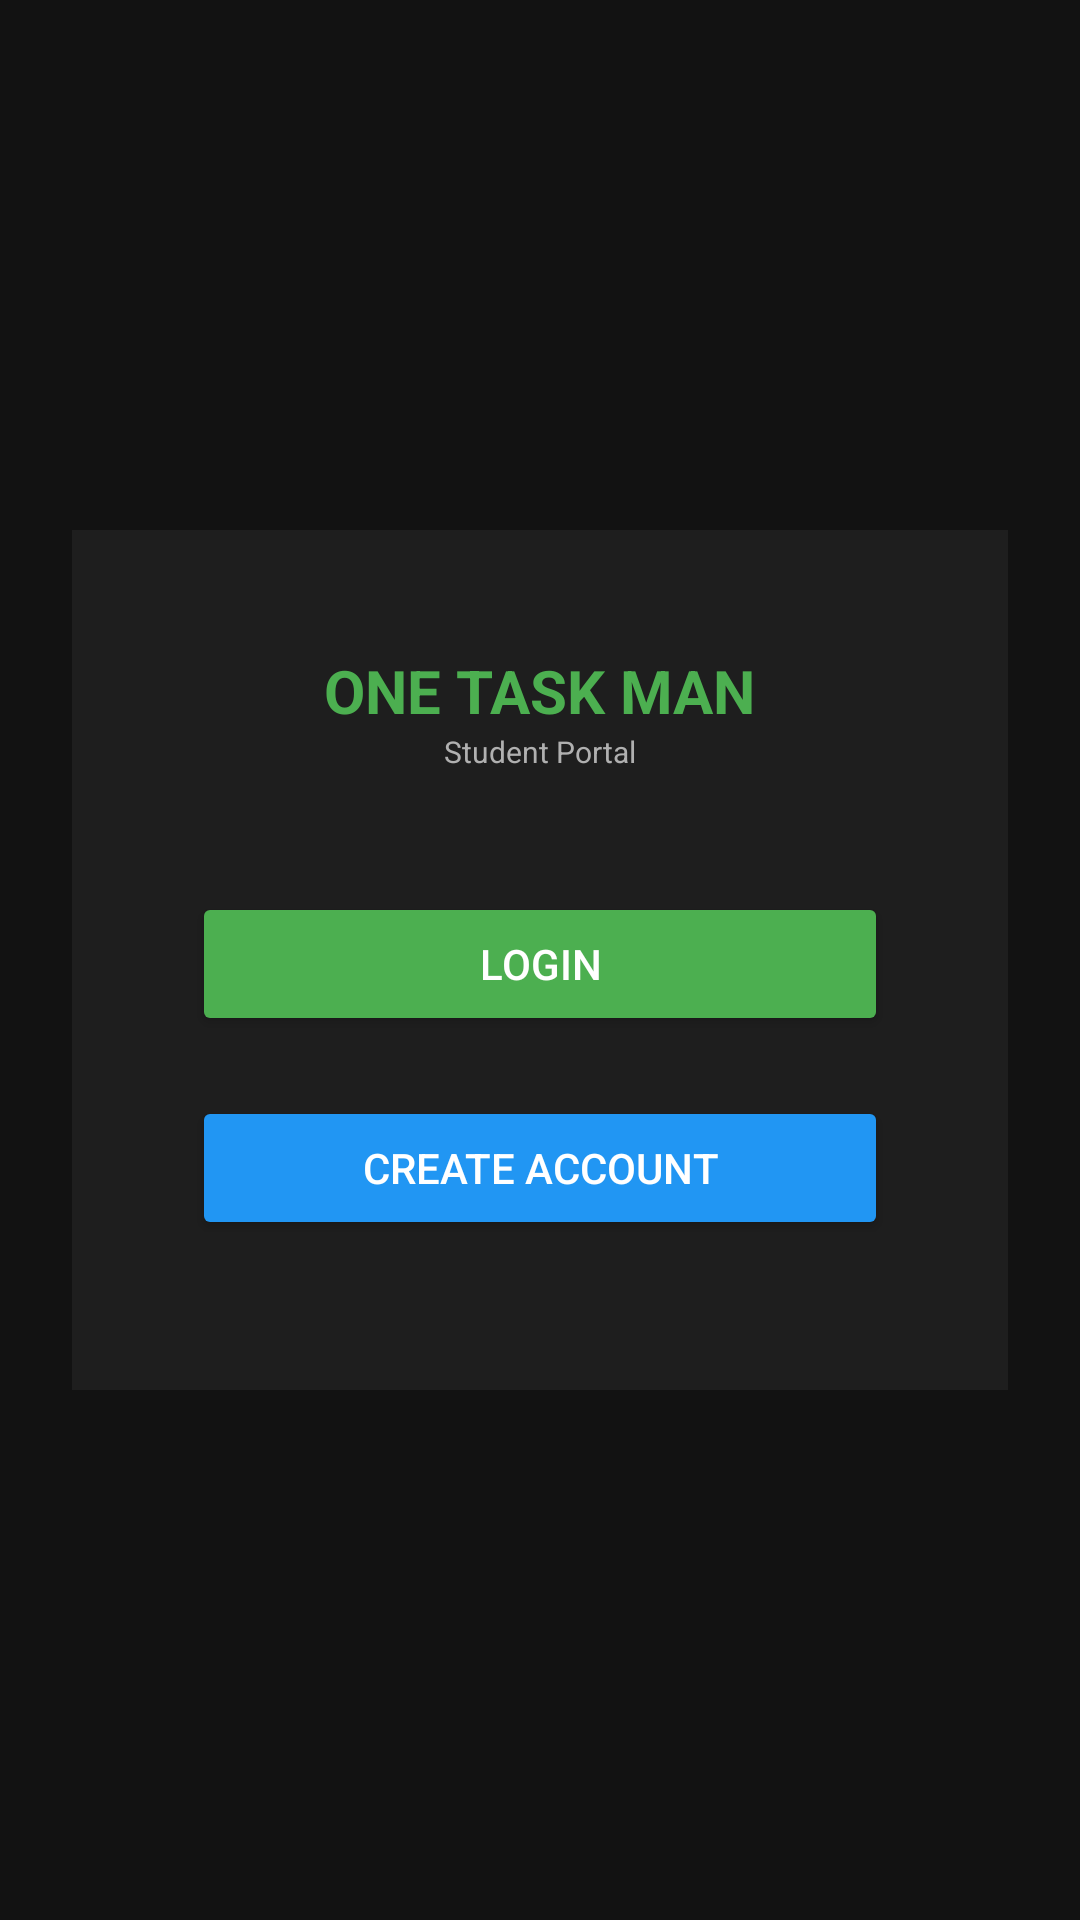

Android layout source for this screen:
<!-- AndroidManifest.xml: application theme Theme.OneTaskManStudent -->
<!-- res/layout/activity_welcome.xml -->
<?xml version="1.0" encoding="utf-8"?>
<LinearLayout xmlns:android="http://schemas.android.com/apk/res/android"
    android:layout_width="match_parent"
    android:layout_height="match_parent"
    android:gravity="center"
    android:orientation="vertical"
    android:background="#121212"
    android:padding="24dp">

    <LinearLayout
        android:layout_width="match_parent"
        android:layout_height="wrap_content"
        android:background="#1E1E1E"
        android:gravity="center"
        android:orientation="vertical"
        android:padding="40dp">

        <TextView
            android:layout_width="wrap_content"
            android:layout_height="wrap_content"
            android:text="ONE TASK MAN"
            android:textColor="#4CAF50"
            android:textSize="20sp"
            android:textStyle="bold" />

        <TextView
            android:layout_width="wrap_content"
            android:layout_height="wrap_content"
            android:layout_marginBottom="30dp"
            android:text="Student Portal"
            android:textColor="#B0B0B0"
            android:textSize="10sp" />

        <Button
            android:id="@+id/btnGoToLogin"
            android:layout_width="match_parent"
            android:layout_height="wrap_content"
            android:layout_marginVertical="10dp"
            android:backgroundTint="#4CAF50"
            android:paddingVertical="12dp"
            android:text="LOGIN"
            android:textColor="@android:color/white" />

        <Button
            android:id="@+id/btnGoToRegister"
            android:layout_width="match_parent"
            android:layout_height="wrap_content"
            android:layout_marginVertical="10dp"
            android:backgroundTint="#2196F3"
            android:paddingVertical="12dp"
            android:text="CREATE ACCOUNT"
            android:textColor="@android:color/white" />
    </LinearLayout>
</LinearLayout>
<!-- resources referenced by this layout -->
<resources>
  <style name="Theme.OneTaskManStudent" parent="Base.Theme.OneTaskManStudent" />
  <style name="Base.Theme.OneTaskManStudent" parent="Theme.Material3.DayNight.NoActionBar">
          
          
      </style>
</resources>
